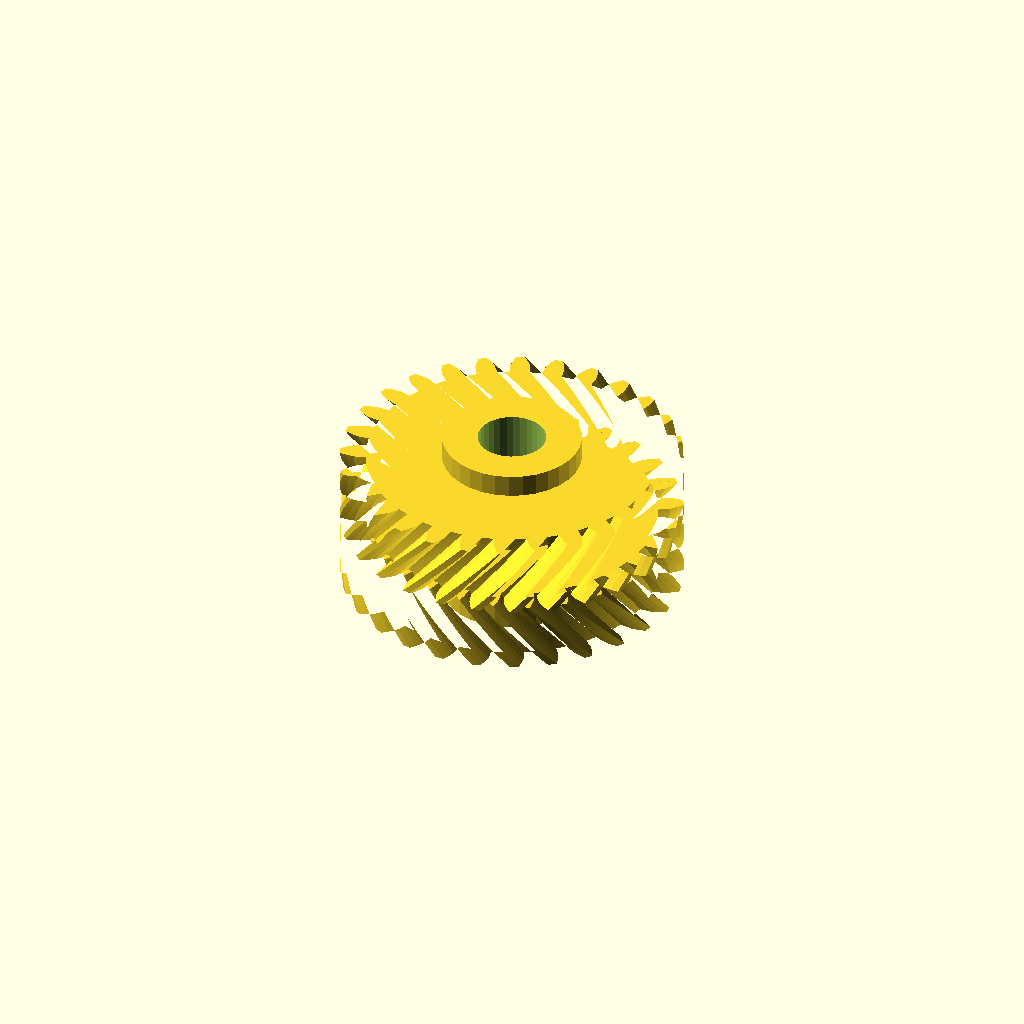
Cell 1: rendered with the file's own defaults.
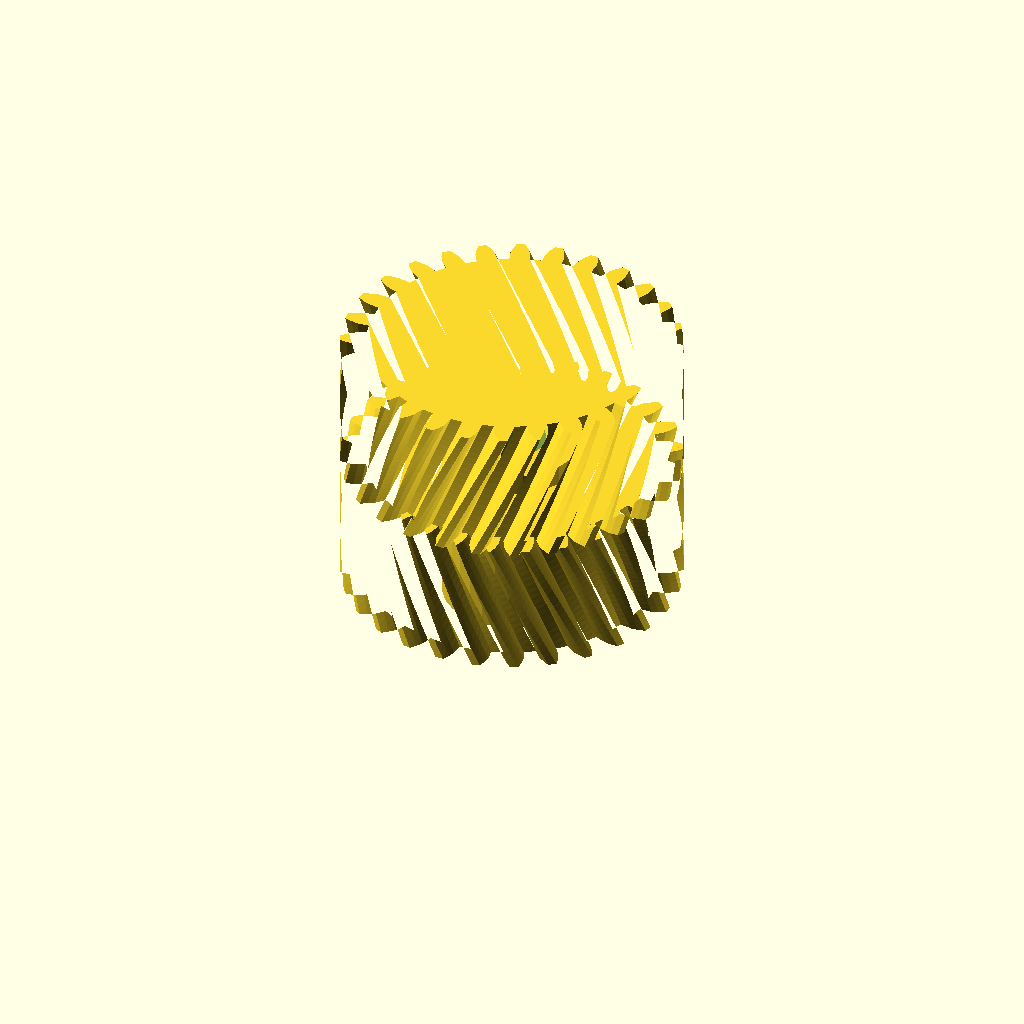
Cell 2: the same model with half_w = 24.
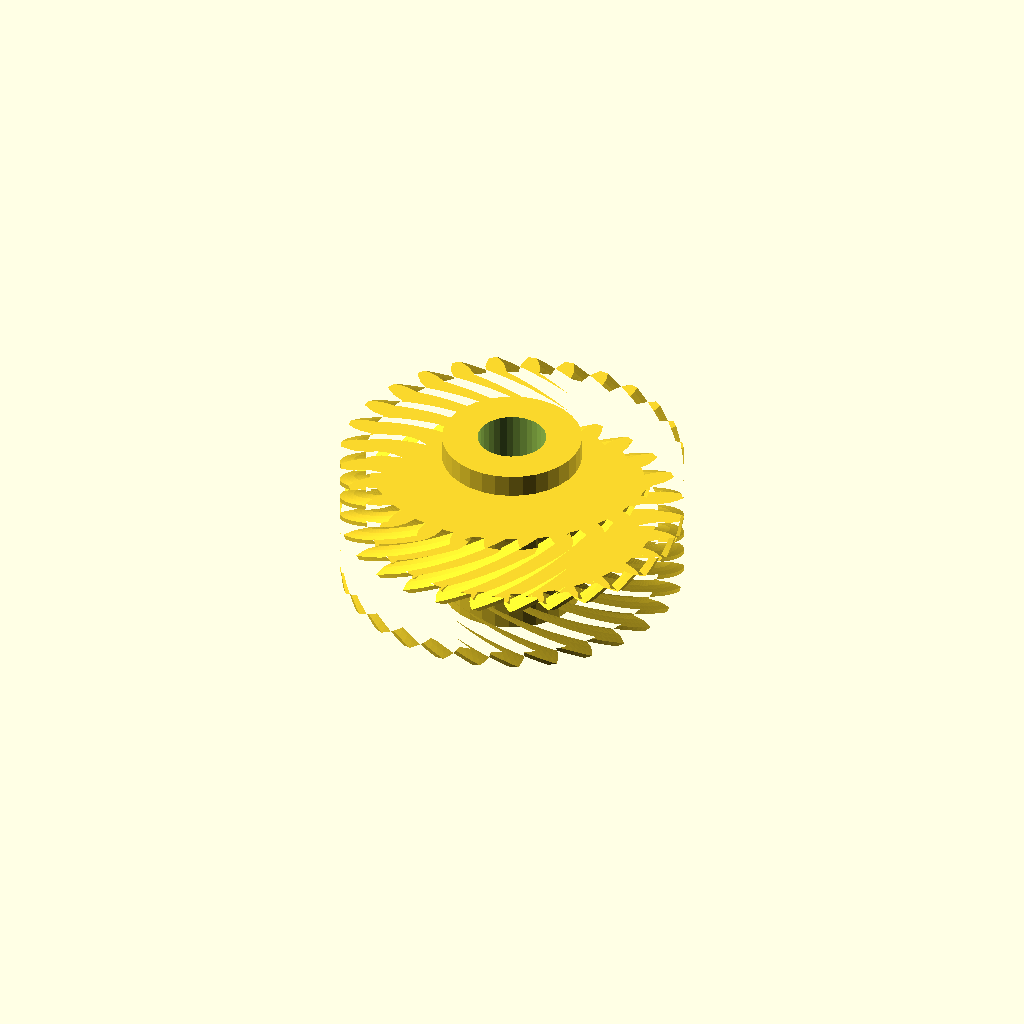
Cell 3: helix = 44 (everything else at default).
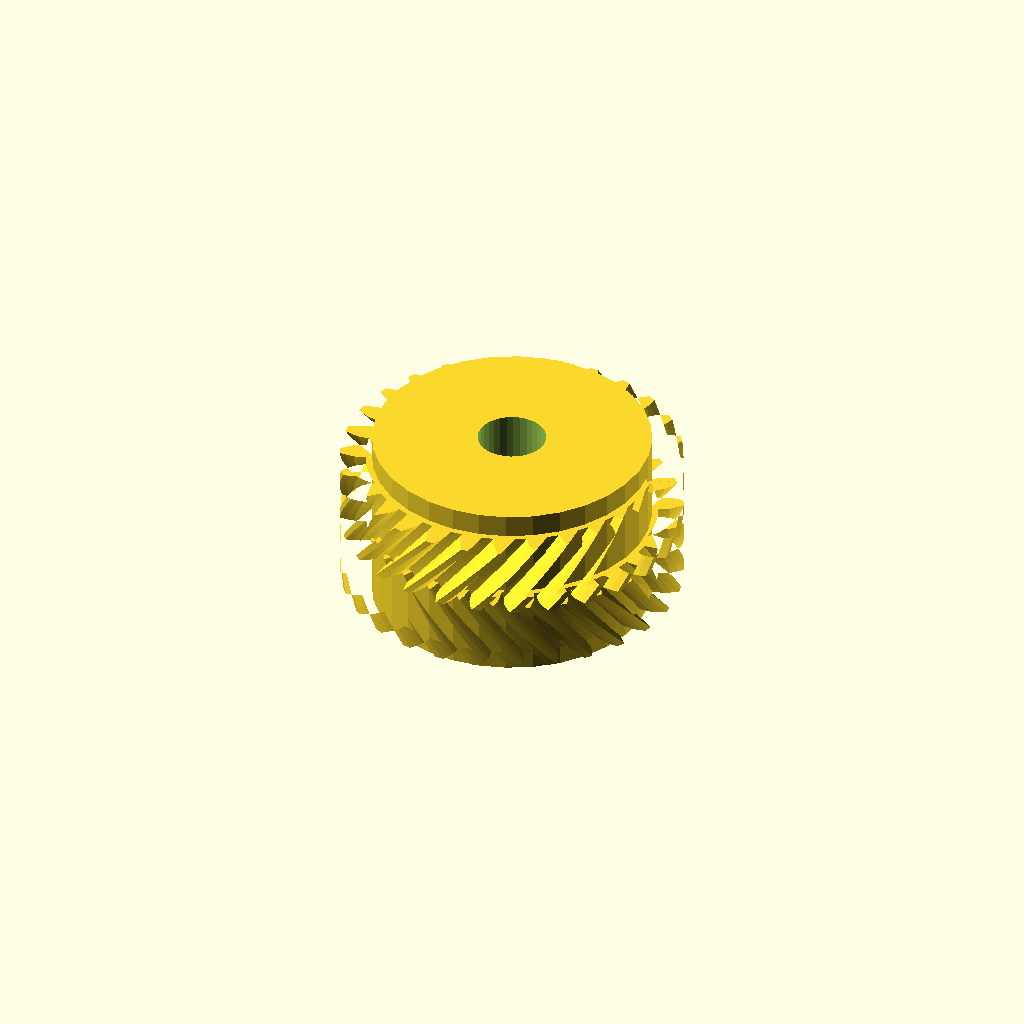
Cell 4: the same model with hub_r = 24.48.
All cells are drawn from one camera (rotation 55°, 0°, 25°, orthographic, colour scheme Cornfield), so only the parameter changes between them.
OpenSCAD source file optional_data/data/gen3/herringbones/part_0001.scad:
$fn = 32;

// ----------------------------------------------------------------------
// Herringbone gear: z28 module 2, 24 mm wide, 22 degree helix
// ----------------------------------------------------------------------

// --- parameters (mm) ---
gear_module = 2;          // tooth module
teeth = 28;               // tooth count
half_w = 12;              // half width
helix = 22;               // helix angle of each half
hub_r = 12.24;            // hub radius
hub_h = 32;               // hub height
total = 24;               // overall width over both chevron halves
bore_d = 12;              // hub bore

teeth_profile = [[25.436, -1.807], [27.522, -1.689], [28.758, -1.291], [29.991, -0.731], [29.991, 0.731], [28.758, 1.291], [27.522, 1.689], [25.436, 1.807], [25.2, 3.898], [27.208, 4.477], [28.324, 5.14], [29.402, 5.961], [29.077, 7.386], [27.75, 7.658], [26.457, 7.771], [24.396, 7.422], [23.701, 9.408], [25.53, 10.42], [26.471, 11.314], [27.338, 12.354], [26.704, 13.671], [25.35, 13.641], [24.064, 13.463], [22.133, 12.664], [21.013, 14.446], [22.571, 15.839], [23.289, 16.921], [23.904, 18.128], [22.992, 19.271], [21.679, 18.94], [20.465, 18.481], [18.76, 17.272], [17.272, 18.76], [18.481, 20.465], [18.94, 21.679], [19.271, 22.992], [18.128, 23.904], [16.921, 23.289], [15.839, 22.571], [14.446, 21.013], [12.664, 22.133], [13.463, 24.064], [13.641, 25.35], [13.671, 26.704], [12.354, 27.338], [11.314, 26.471], [10.42, 25.53], [9.408, 23.701], [7.422, 24.396], [7.771, 26.457], [7.658, 27.75], [7.386, 29.077], [5.961, 29.402], [5.14, 28.324], [4.477, 27.208], [3.898, 25.2], [1.807, 25.436], [1.689, 27.522], [1.291, 28.758], [0.731, 29.991], [-0.731, 29.991], [-1.291, 28.758], [-1.689, 27.522], [-1.807, 25.436], [-3.898, 25.2], [-4.477, 27.208], [-5.14, 28.324], [-5.961, 29.402], [-7.386, 29.077], [-7.658, 27.75], [-7.771, 26.457], [-7.422, 24.396], [-9.408, 23.701], [-10.42, 25.53], [-11.314, 26.471], [-12.354, 27.338], [-13.671, 26.704], [-13.641, 25.35], [-13.463, 24.064], [-12.664, 22.133], [-14.446, 21.013], [-15.839, 22.571], [-16.921, 23.289], [-18.128, 23.904], [-19.271, 22.992], [-18.94, 21.679], [-18.481, 20.465], [-17.272, 18.76], [-18.76, 17.272], [-20.465, 18.481], [-21.679, 18.94], [-22.992, 19.271], [-23.904, 18.128], [-23.289, 16.921], [-22.571, 15.839], [-21.013, 14.446], [-22.133, 12.664], [-24.064, 13.463], [-25.35, 13.641], [-26.704, 13.671], [-27.338, 12.354], [-26.471, 11.314], [-25.53, 10.42], [-23.701, 9.408], [-24.396, 7.422], [-26.457, 7.771], [-27.75, 7.658], [-29.077, 7.386], [-29.402, 5.961], [-28.324, 5.14], [-27.208, 4.477], [-25.2, 3.898], [-25.436, 1.807], [-27.522, 1.689], [-28.758, 1.291], [-29.991, 0.731], [-29.991, -0.731], [-28.758, -1.291], [-27.522, -1.689], [-25.436, -1.807], [-25.2, -3.898], [-27.208, -4.477], [-28.324, -5.14], [-29.402, -5.961], [-29.077, -7.386], [-27.75, -7.658], [-26.457, -7.771], [-24.396, -7.422], [-23.701, -9.408], [-25.53, -10.42], [-26.471, -11.314], [-27.338, -12.354], [-26.704, -13.671], [-25.35, -13.641], [-24.064, -13.463], [-22.133, -12.664], [-21.013, -14.446], [-22.571, -15.839], [-23.289, -16.921], [-23.904, -18.128], [-22.992, -19.271], [-21.679, -18.94], [-20.465, -18.481], [-18.76, -17.272], [-17.272, -18.76], [-18.481, -20.465], [-18.94, -21.679], [-19.271, -22.992], [-18.128, -23.904], [-16.921, -23.289], [-15.839, -22.571], [-14.446, -21.013], [-12.664, -22.133], [-13.463, -24.064], [-13.641, -25.35], [-13.671, -26.704], [-12.354, -27.338], [-11.314, -26.471], [-10.42, -25.53], [-9.408, -23.701], [-7.422, -24.396], [-7.771, -26.457], [-7.658, -27.75], [-7.386, -29.077], [-5.961, -29.402], [-5.14, -28.324], [-4.477, -27.208], [-3.898, -25.2], [-1.807, -25.436], [-1.689, -27.522], [-1.291, -28.758], [-0.731, -29.991], [0.731, -29.991], [1.291, -28.758], [1.689, -27.522], [1.807, -25.436], [3.898, -25.2], [4.477, -27.208], [5.14, -28.324], [5.961, -29.402], [7.386, -29.077], [7.658, -27.75], [7.771, -26.457], [7.422, -24.396], [9.408, -23.701], [10.42, -25.53], [11.314, -26.471], [12.354, -27.338], [13.671, -26.704], [13.641, -25.35], [13.463, -24.064], [12.664, -22.133], [14.446, -21.013], [15.839, -22.571], [16.921, -23.289], [18.128, -23.904], [19.271, -22.992], [18.94, -21.679], [18.481, -20.465], [17.272, -18.76], [18.76, -17.272], [20.465, -18.481], [21.679, -18.94], [22.992, -19.271], [23.904, -18.128], [23.289, -16.921], [22.571, -15.839], [21.013, -14.446], [22.133, -12.664], [24.064, -13.463], [25.35, -13.641], [26.704, -13.671], [27.338, -12.354], [26.471, -11.314], [25.53, -10.42], [23.701, -9.408], [24.396, -7.422], [26.457, -7.771], [27.75, -7.658], [29.077, -7.386], [29.402, -5.961], [28.324, -5.14], [27.208, -4.477], [25.2, -3.898]];

difference() {
  union() {
    /* lower half, twisted one way */
    linear_extrude(height = half_w + 0.4, twist = helix, slices = 20) polygon(teeth_profile);
    /* upper half, twisted the other way, overlapping the joint */
    translate([0, 0, half_w - 0.4]) linear_extrude(height = half_w + 0.4, twist = -helix, slices = 20) polygon(teeth_profile);
    /* hub */
    translate([0, 0, (total - hub_h) / 2]) cylinder(h = hub_h, d = 2 * hub_r);
  }
  translate([0, 0, (total - hub_h) / 2 - 2.5]) cylinder(h = hub_h + 5, d = bore_d);
}
Customizer parameters (derived from the source; name, type, default, range or options):
gear_module: number, default 2
teeth: number, default 28
half_w: number, default 12
helix: number, default 22
hub_r: number, default 12.24
hub_h: number, default 32
total: number, default 24
bore_d: number, default 12
